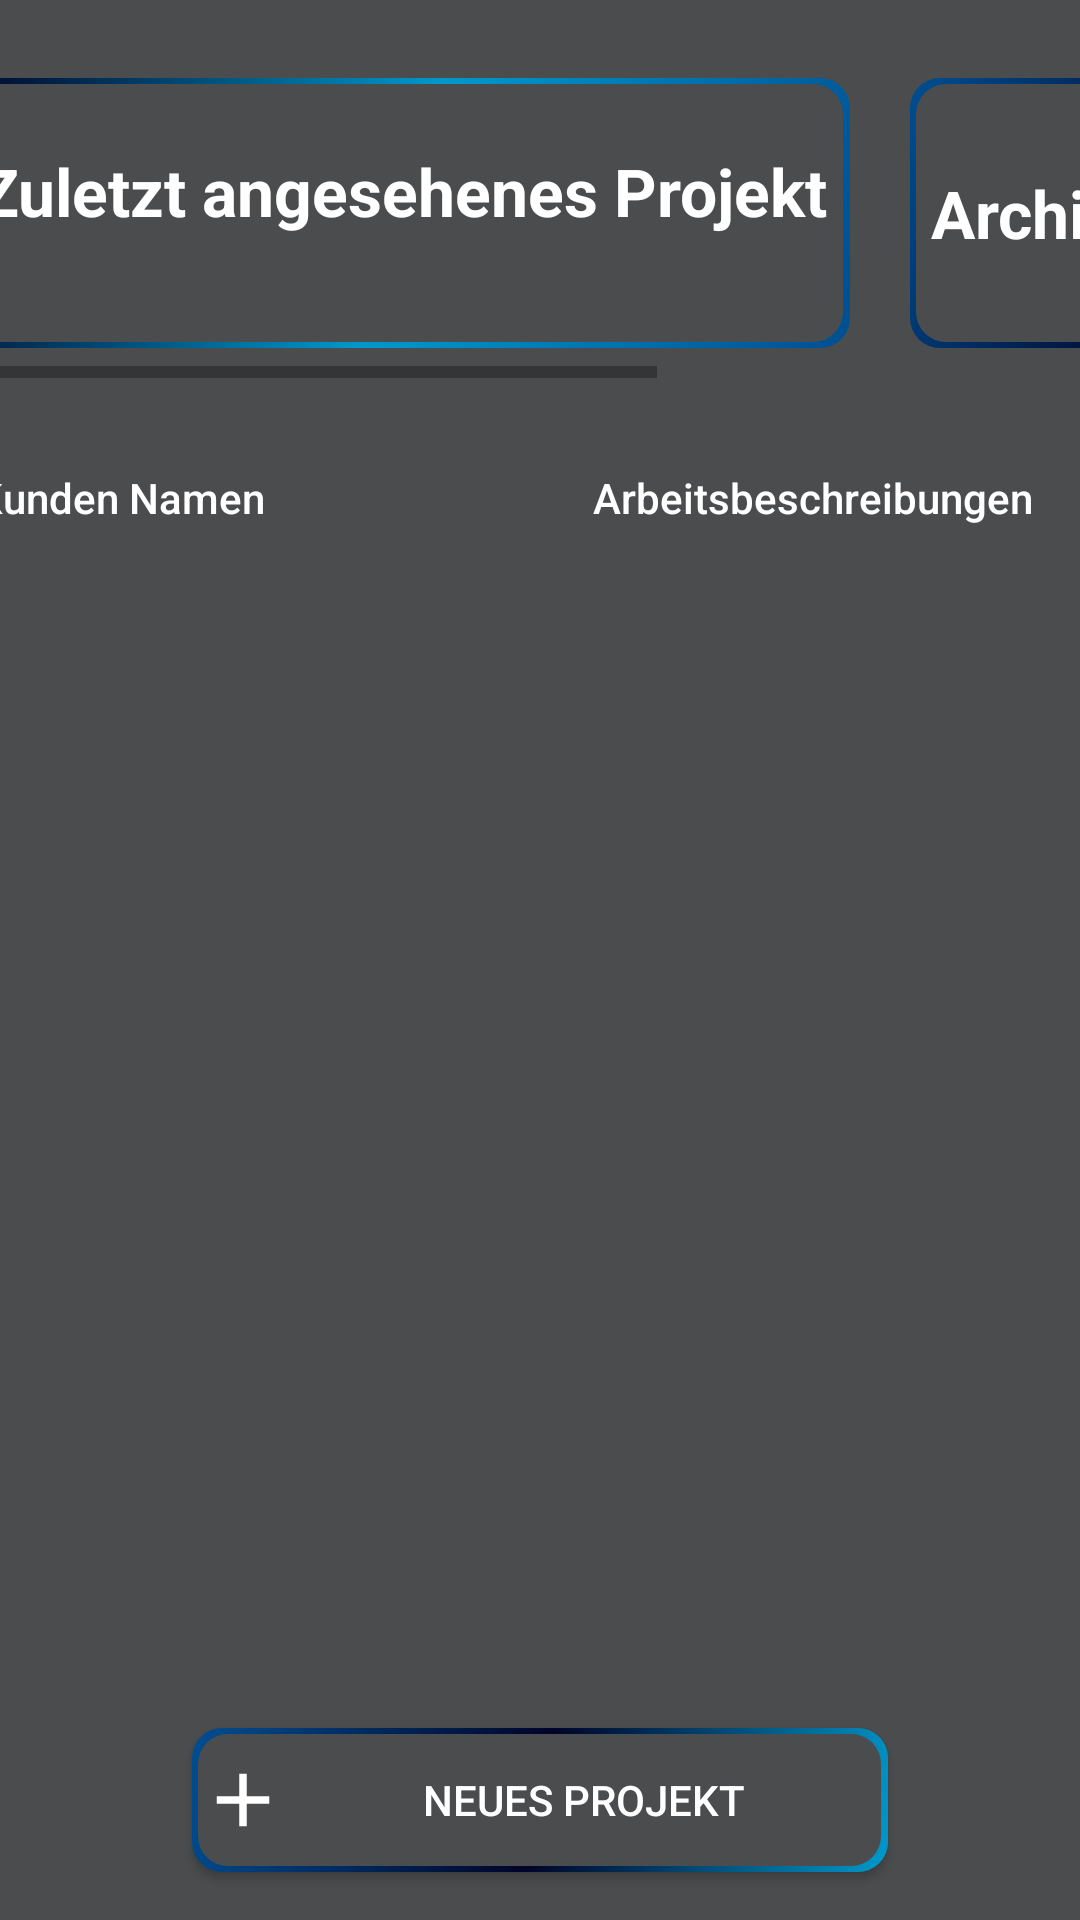

This screen was rendered from an Android layout file. Write that file and the resources it references.
<!-- AndroidManifest.xml: application theme AppTheme -->
<!-- res/layout/overview_fragment.xml -->
<?xml version="1.0" encoding="utf-8"?>
<androidx.constraintlayout.widget.ConstraintLayout
        xmlns:android="http://schemas.android.com/apk/res/android"
        xmlns:app="http://schemas.android.com/apk/res-auto"
        xmlns:tools="http://schemas.android.com/tools" android:layout_width="match_parent" android:layout_height="match_parent"
        android:background="@color/grey">
    <HorizontalScrollView
            android:fadeScrollbars="false" android:scrollbarAlwaysDrawHorizontalTrack="true"
            android:layout_width="409dp"
            android:layout_height="wrap_content" app:layout_constraintTop_toTopOf="parent"
            android:layout_marginTop="16dp" android:id="@+id/horizontalScrollView" app:layout_constraintStart_toStartOf="parent"
            android:layout_marginLeft="1dp" android:layout_marginStart="1dp" android:layout_marginEnd="1dp" android:layout_marginRight="1dp"
            app:layout_constraintEnd_toEndOf="parent">
        <LinearLayout
                android:orientation="horizontal"
                android:layout_width="wrap_content"
                android:layout_height="match_parent">
            <androidx.constraintlayout.widget.ConstraintLayout
                    android:id="@+id/layoutRecentlyVisitedCustomer"
                    android:layout_width="wrap_content"
                    android:layout_height="90dp"
                    android:background="@drawable/button_background"
                    android:layout_margin="10dp">

                <TextView
                    android:id="@+id/textView3"
                    android:layout_width="wrap_content"
                    android:layout_height="wrap_content"
                    android:layout_marginTop="16dp"
                    android:padding="5dp"
                    android:text="@string/recentlyVisitedProject"
                    android:textAppearance="@android:style/TextAppearance.Large"
                    android:textColor="@android:color/white"
                    android:textStyle="bold"
                    app:layout_constraintEnd_toEndOf="parent"
                    app:layout_constraintStart_toStartOf="parent"
                    app:layout_constraintTop_toTopOf="parent" />
                <TextView
                        android:textColor="@android:color/white" android:textStyle="italic"
                        android:layout_width="wrap_content"
                        android:layout_height="wrap_content" android:id="@+id/textViewRecentlyVisitedCustomer"
                        app:layout_constraintStart_toStartOf="@+id/textView3" app:layout_constraintTop_toBottomOf="@+id/textView3"
                        android:padding="5dp"/>
            </androidx.constraintlayout.widget.ConstraintLayout>
            <androidx.constraintlayout.widget.ConstraintLayout
                    android:orientation="vertical"
                    android:layout_width="wrap_content"
                    android:layout_height="90dp"
                    android:background="@drawable/button_background_1"
                    android:id="@+id/layoutArchivedCostumers" android:layout_margin="10dp">

                <TextView
                    android:id="@+id/textView"
                    android:layout_width="wrap_content"
                    android:layout_height="wrap_content"
                    android:layout_gravity="center_horizontal"
                    android:layout_marginTop="10dp"
                    android:layout_marginBottom="10dp"
                    android:padding="5dp"
                    android:text="@string/archivedProjects"
                    android:textAppearance="@android:style/TextAppearance.Large"
                    android:textColor="@android:color/white"
                    android:textStyle="bold"
                    app:layout_constraintBottom_toBottomOf="parent"
                    app:layout_constraintEnd_toEndOf="parent"
                    app:layout_constraintStart_toStartOf="parent"
                    app:layout_constraintTop_toTopOf="parent" />
            </androidx.constraintlayout.widget.ConstraintLayout>
            <androidx.constraintlayout.widget.ConstraintLayout
                    android:id="@+id/layoutRequests"
                    android:layout_width="wrap_content" android:layout_height="90dp"
                    android:background="@drawable/button_background_2"
                    android:layout_margin="10dp">
                <TextView
                        android:textColor="@android:color/white"
                        app:layout_constraintTop_toTopOf="@+id/layoutRequests"
                        app:layout_constraintStart_toStartOf="@+id/layoutRequests" app:layout_constraintEnd_toEndOf="@+id/layoutRequests"
                        android:padding="5dp"
                        android:layout_width="wrap_content" android:layout_height="wrap_content"
                        android:text="@string/requests" android:textStyle="bold"
                        android:textAppearance="@android:style/TextAppearance.Large"
                        android:layout_marginTop="10dp" app:layout_constraintBottom_toBottomOf="parent" android:layout_marginBottom="10dp"/>
            </androidx.constraintlayout.widget.ConstraintLayout>
        </LinearLayout>
    </HorizontalScrollView>

    <Button
        android:id="@+id/buttonAddCustomer"
        android:layout_width="0dp"
        android:layout_height="wrap_content"
        android:layout_marginLeft="64dp"
        android:layout_marginRight="64dp"
        android:layout_marginBottom="16dp"
        android:background="@drawable/button_background_1"
        android:drawableStart="@drawable/ic_add"
        android:drawableLeft="@drawable/ic_add"
        android:text="@string/addProject"
        android:textAllCaps="true"
        android:textColor="@android:color/white"
        app:layout_constraintBottom_toBottomOf="parent"
        app:layout_constraintEnd_toEndOf="parent"
        app:layout_constraintStart_toStartOf="parent" />

    <Button
        android:id="@+id/buttonSavedCustomerNames"
        android:layout_width="wrap_content"
        android:layout_height="wrap_content"
        android:layout_marginStart="16dp"
        android:layout_marginTop="16dp"
        android:background="@android:color/transparent"
        android:text="@string/customerNames"
        android:textAllCaps="false"
        android:textColor="@android:color/white"
        app:layout_constraintStart_toStartOf="@+id/horizontalScrollView"
        app:layout_constraintTop_toBottomOf="@+id/horizontalScrollView" />

    <Button
        android:id="@+id/buttonSavedWorkDescriptions"
        android:layout_width="wrap_content"
        android:layout_height="wrap_content"
        android:layout_marginEnd="16dp"
        android:background="@android:color/transparent"
        android:text="@string/workDescriptions"
        android:textAllCaps="false"
        android:textColor="@android:color/white"
        app:layout_constraintBottom_toBottomOf="@+id/buttonSavedCustomerNames"
        app:layout_constraintEnd_toEndOf="parent"
        app:layout_constraintTop_toTopOf="@+id/buttonSavedCustomerNames" />

</androidx.constraintlayout.widget.ConstraintLayout>
<!-- resources referenced by this layout -->
<resources>
  <color name="grey">#4A4C4E</color>
  <!-- drawable button_background (drawable) -->
  <?xml version="1.0" encoding="utf-8"?>
  <layer-list xmlns:android="http://schemas.android.com/apk/res/android">
      <item>
          <shape android:shape="rectangle">
              <gradient
                  android:angle="135"
                  android:startColor="@color/lightBlue"
                  android:centerColor="@android:color/holo_blue_dark"
                  android:endColor="@color/darkBlue"/>
              <corners android:radius="10dp"/>
              <padding
                  android:top="2dp"
                  android:right="2.5dp"
                  android:left="2dp"
                  android:bottom="2dp"/>
          </shape>
      </item>
      <item>
          <shape android:shape="rectangle">
              <solid android:color="@color/grey"/>
              <size
                  android:width="30dp"
                  android:height="30dp"/>
              <corners android:radius="10dp"/>
          </shape>
      </item>
  </layer-list>
  <!-- drawable button_background_2 (drawable) -->
  <?xml version="1.0" encoding="utf-8"?>
  <layer-list xmlns:android="http://schemas.android.com/apk/res/android">
      <item>
          <shape android:shape="rectangle">
              <gradient
                      android:angle="135"
                      android:startColor="@color/darkBlue"
                      android:centerColor="@android:color/holo_blue_dark"
                      android:endColor="@color/lightBlue"/>
              <corners android:radius="10dp"/>
              <padding
                      android:top="2dp"
                      android:right="2.5dp"
                      android:left="2dp"
                      android:bottom="2dp"/>
          </shape>
      </item>
      <item>
          <shape android:shape="rectangle">
              <solid android:color="@color/grey"/>
              <size
                      android:width="30dp"
                      android:height="30dp"/>
              <corners android:radius="10dp"/>
          </shape>
      </item>
  </layer-list>
  <!-- drawable ic_add (drawable) -->
  <vector xmlns:android="http://schemas.android.com/apk/res/android"
      android:width="30dp"
      android:height="30dp"
      android:viewportWidth="24"
      android:viewportHeight="24"
      android:tint="@android:color/white">
    <path
        android:fillColor="@android:color/white"
        android:pathData="M19,13h-6v6h-2v-6H5v-2h6V5h2v6h6v2z"/>
  </vector>
  <string name="addProject">Neues Projekt</string>
  <string name="archivedProjects">Archivierte Projekte</string>
  <string name="customerNames">Kunden Namen</string>
  <string name="recentlyVisitedProject">Zuletzt angesehenes Projekt</string>
  <string name="requests">Planungen</string>
  <string name="workDescriptions">Arbeitsbeschreibungen</string>
  <style name="AppTheme" parent="Theme.AppCompat.Light.DarkActionBar">
          
          <item name="colorPrimaryDark">@color/grey</item>
          <item name="colorPrimary">@color/grey</item>
      </style>
  <color name="lightBlue">#004e92</color>
  <color name="darkBlue">#000428</color>
</resources>
